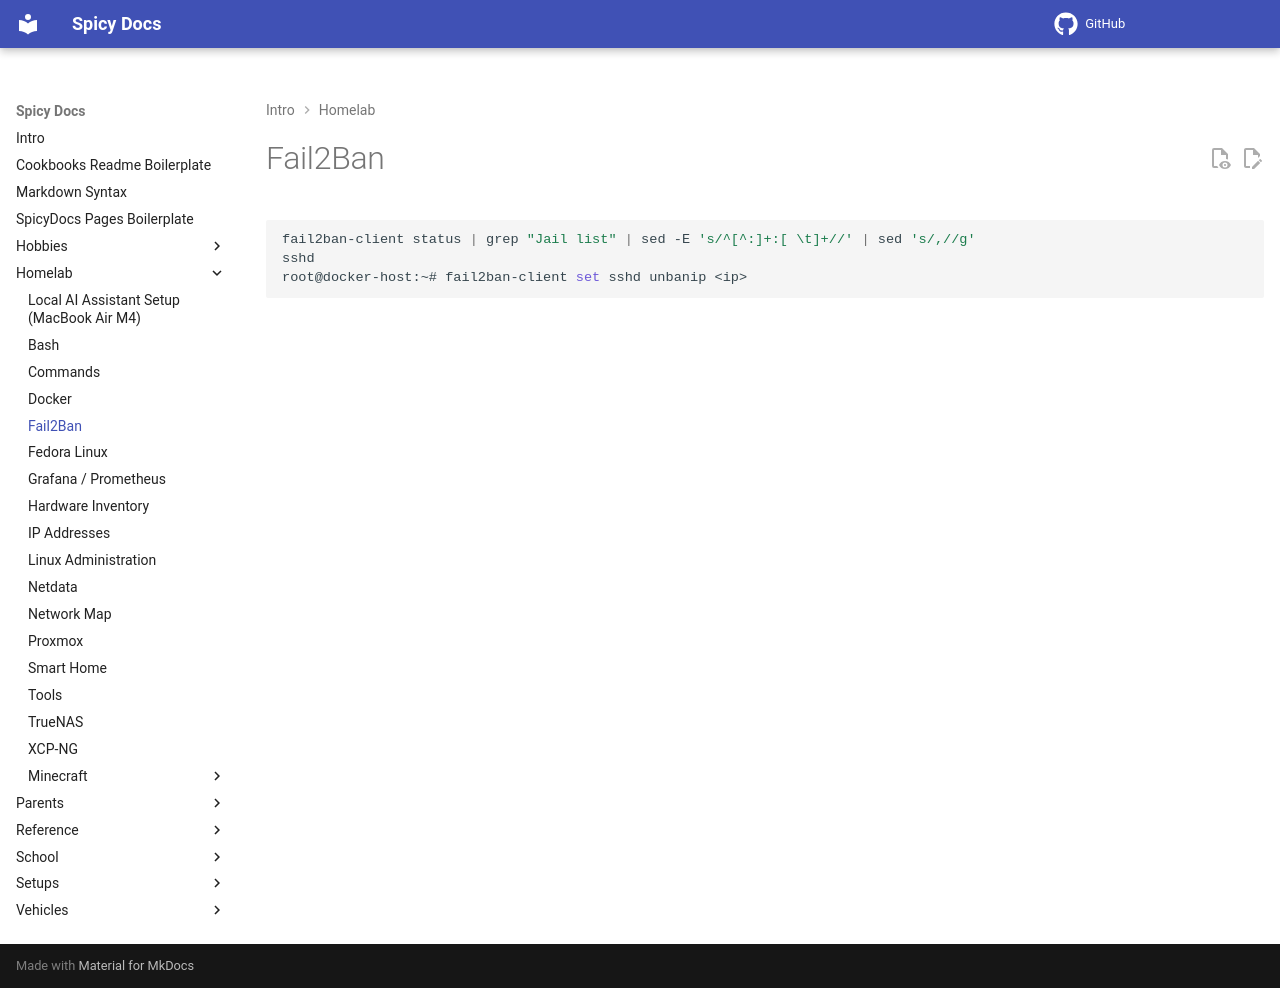

repository: spicyFajitas/cookbooks · page: homelab/fail2ban/index.html · generator: mkdocs

# Fail2Ban

```shell
fail2ban-client status | grep "Jail list" | sed -E 's/^[^:]+:[ \t]+//' | sed 's/,//g'
sshd
root@docker-host:~# fail2ban-client set sshd unbanip <ip>
```
